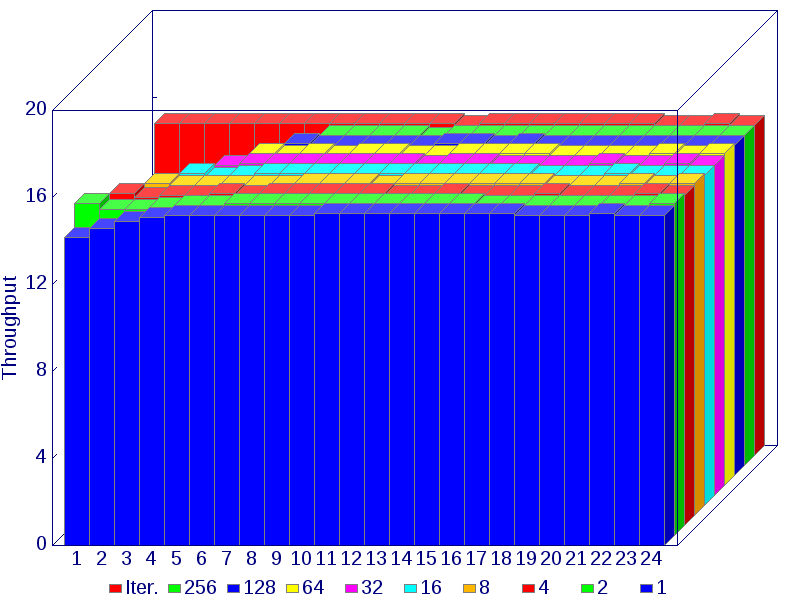

Data behind this chart, as committed beside it:
, 1, 2, 3, 4, 5, 6, 7, 8, 9, 10, 11, 12, 13, 14, 15, 16, 17, 18, 19, 20, 21, 22, 23
Iter., 15.3, 15.3, 15.3, 15.3, 15.3, 15.3, 15.3, 15.3, 15.3, 15.3, 15.3, 15.3, 15.2, 15.3, 15.3, 15.3, 15.3, 15.3, 15.3, 15.3, 15.2, 15.2, 15.3
256, n/a, n/a, n/a, n/a, n/a, n/a, n/a, 15.2, 15.2, 15.2, 15.2, 15.1, 15.2, 15.2, 15.2, 15.2, 15.2, 15.2, 15.2, 15.2, 15.2, 15.2, 15.2
128, n/a, n/a, n/a, n/a, n/a, n/a, 15.3, 15.2, 15.2, 15.2, 15.2, 15.2, 15.3, 15.3, 15.2, 15.3, 15.2, 15.2, 15.2, 15.2, 15.2, 15.2, 15.2
64, n/a, n/a, n/a, n/a, n/a, 15.3, 15.2, 15.3, 15.2, 15.3, 15.3, 15.2, 15.2, 15.3, 15.3, 15.3, 15.3, 15.2, 15.2, 15.2, 15.2, 15.3, 15.2
32, n/a, n/a, n/a, n/a, 15.2, 15.3, 15.3, 15.3, 15.3, 15.3, 15.3, 15.3, 15.2, 15.3, 15.3, 15.2, 15.2, 15.2, 15.2, 15.3, 15.2, 15.2, 15.3
16, n/a, n/a, n/a, 15.3, 15.1, 15.2, 15.3, 15.3, 15.3, 15.3, 15.3, 15.3, 15.3, 15.3, 15.3, 15.3, 15.3, 15.2, 15.2, 15.2, 15.3, 15.2, 15.2
8, n/a, n/a, 15.3, 15.2, 15.2, 15.2, 15.2, 15.2, 15.3, 15.3, 15.3, 15.2, 15.3, 15.3, 15.3, 15.3, 15.3, 15.3, 15.2, 15.2, 15.2, 15.3, 15.2
4, n/a, 15.3, 15.1, 15.2, 15.2, 15.3, 15.2, 15.3, 15.3, 15.3, 15.3, 15.3, 15.2, 15.2, 15.3, 15.2, 15.2, 15.2, 15.3, 15.2, 15.2, 15.2, 15.3
2, 15.3, 15, 15, 15.1, 15.2, 15.2, 15.3, 15.3, 15.3, 15.3, 15.3, 15.3, 15.3, 15.3, 15.3, 15.3, 15.2, 15.2, 15.2, 15.2, 15.2, 15.2, 15.2
1, 14.2, 14.6, 14.9, 15.1, 15.2, 15.2, 15.2, 15.2, 15.2, 15.2, 15.3, 15.3, 15.3, 15.3, 15.3, 15.3, 15.3, 15.3, 15.2, 15.2, 15.2, 15.3, 15.2
